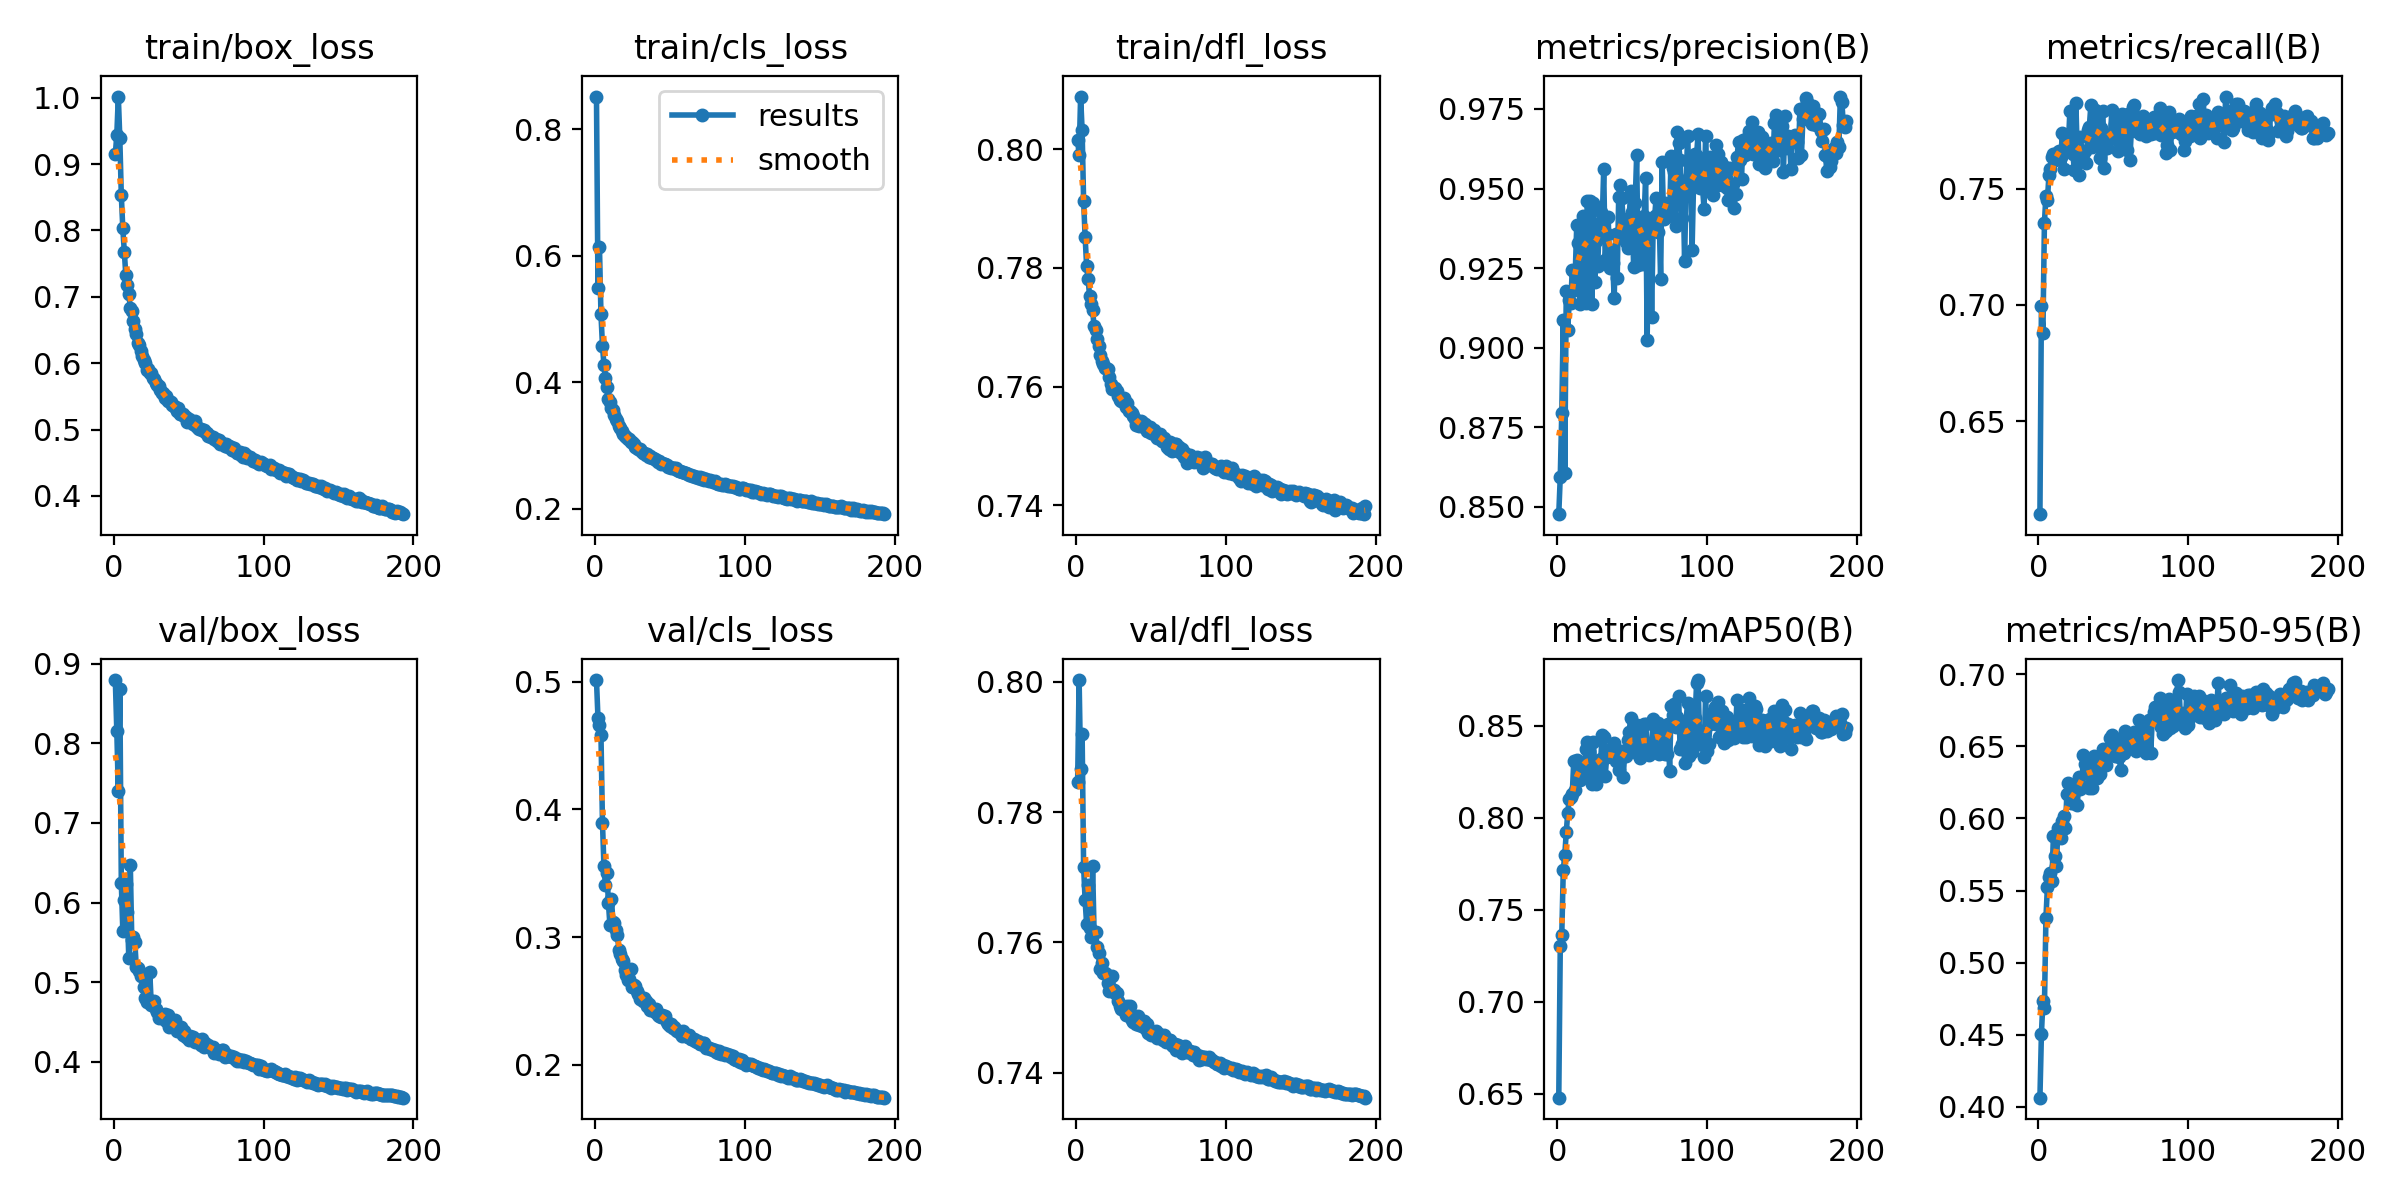

The table this chart was drawn from, first rows:
epoch, time, train/box_loss, train/cls_loss, train/dfl_loss, metrics/precision(B), metrics/recall(B), metrics/mAP50(B), metrics/mAP50-95(B), val/box_loss, val/cls_loss, val/dfl_loss, lr/pg0, lr/pg1, lr/pg2
1, 31.1, 0.9146, 0.852, 0.8016, 0.8477, 0.6099, 0.6479, 0.4063, 0.8794, 0.5013, 0.7846, 0.003586, 0.003586, 0.003586
2, 60.71, 0.9443, 0.5488, 0.799, 0.8596, 0.6995, 0.7303, 0.4506, 0.8149, 0.4715, 0.8003, 0.007168, 0.007168, 0.007168
3, 90.01, 1.002, 0.6135, 0.8089, 0.8796, 0.6879, 0.7363, 0.4733, 0.7399, 0.4663, 0.7866, 0.009934, 0.009934, 0.009934
4, 119.2, 0.9387, 0.5071, 0.8032, 0.9089, 0.7354, 0.7715, 0.4687, 0.8685, 0.4586, 0.792, 0.009901, 0.009901, 0.009901
5, 148.4, 0.8527, 0.4577, 0.7913, 0.8605, 0.747, 0.7798, 0.5308, 0.6243, 0.3895, 0.7716, 0.009868, 0.009868, 0.009868
6, 177.6, 0.8028, 0.4271, 0.7853, 0.9178, 0.745, 0.7922, 0.5526, 0.5646, 0.3553, 0.7664, 0.009835, 0.009835, 0.009835
7, 206.9, 0.768, 0.407, 0.7804, 0.9054, 0.7558, 0.8028, 0.5591, 0.6038, 0.3408, 0.7629, 0.009802, 0.009802, 0.009802
8, 236.2, 0.7327, 0.3926, 0.7781, 0.9149, 0.7585, 0.8105, 0.5621, 0.6234, 0.3504, 0.7689, 0.009769, 0.009769, 0.009769
9, 265.4, 0.7175, 0.3738, 0.7753, 0.9141, 0.7637, 0.8116, 0.5565, 0.5885, 0.3262, 0.7623, 0.009736, 0.009736, 0.009736
10, 294.6, 0.7042, 0.3685, 0.7739, 0.9244, 0.7652, 0.813, 0.5881, 0.5303, 0.3091, 0.7608, 0.009703, 0.009703, 0.009703
11, 323.7, 0.6836, 0.3589, 0.7729, 0.9183, 0.7624, 0.8308, 0.5741, 0.6477, 0.3297, 0.7717, 0.00967, 0.00967, 0.00967
12, 352.9, 0.6791, 0.3565, 0.7701, 0.9234, 0.7651, 0.8151, 0.5668, 0.5531, 0.312, 0.7615, 0.009637, 0.009637, 0.009637
13, 382.3, 0.6638, 0.3483, 0.7696, 0.9385, 0.766, 0.8312, 0.5932, 0.5572, 0.3107, 0.7617, 0.009604, 0.009604, 0.009604
14, 411.6, 0.6519, 0.3423, 0.7681, 0.933, 0.7665, 0.8284, 0.5895, 0.5506, 0.3055, 0.7593, 0.009571, 0.009571, 0.009571
15, 440.8, 0.6441, 0.3391, 0.7669, 0.9139, 0.7639, 0.8207, 0.5867, 0.5194, 0.3013, 0.7584, 0.009538, 0.009538, 0.009538
16, 469.9, 0.6309, 0.3313, 0.7653, 0.9326, 0.7743, 0.8294, 0.5985, 0.5177, 0.2897, 0.7559, 0.009505, 0.009505, 0.009505
17, 499, 0.6274, 0.327, 0.7643, 0.9415, 0.7585, 0.8238, 0.6019, 0.5135, 0.2868, 0.7569, 0.009472, 0.009472, 0.009472
18, 528.2, 0.6177, 0.323, 0.7638, 0.9334, 0.7722, 0.8233, 0.5935, 0.5078, 0.2829, 0.7553, 0.009439, 0.009439, 0.009439
19, 557.6, 0.6101, 0.3177, 0.7632, 0.914, 0.7731, 0.8373, 0.6168, 0.5106, 0.2812, 0.7553, 0.009406, 0.009406, 0.009406
20, 586.8, 0.6051, 0.3153, 0.7632, 0.9461, 0.7691, 0.8412, 0.6247, 0.4945, 0.274, 0.7551, 0.009373, 0.009373, 0.009373
21, 616.1, 0.5997, 0.3137, 0.7629, 0.939, 0.7835, 0.8363, 0.6166, 0.48, 0.2699, 0.7537, 0.00934, 0.00934, 0.00934
22, 645.3, 0.5902, 0.31, 0.7615, 0.946, 0.7683, 0.8277, 0.6106, 0.4746, 0.2662, 0.7526, 0.009307, 0.009307, 0.009307
23, 674.6, 0.5913, 0.3098, 0.7604, 0.9136, 0.7648, 0.8186, 0.6104, 0.4787, 0.2671, 0.7529, 0.009274, 0.009274, 0.009274
24, 703.8, 0.5859, 0.3058, 0.7596, 0.9454, 0.7582, 0.8414, 0.6224, 0.5127, 0.2753, 0.7548, 0.009241, 0.009241, 0.009241
25, 732.9, 0.5852, 0.3047, 0.7597, 0.9206, 0.7871, 0.8297, 0.6195, 0.4719, 0.2606, 0.7527, 0.009208, 0.009208, 0.009208
26, 762.2, 0.5782, 0.3026, 0.7597, 0.9334, 0.7638, 0.8184, 0.6095, 0.4744, 0.2623, 0.7522, 0.009175, 0.009175, 0.009175
27, 791.4, 0.5755, 0.298, 0.7592, 0.9255, 0.7562, 0.8277, 0.6285, 0.4769, 0.2615, 0.7523, 0.009142, 0.009142, 0.009142
28, 820.6, 0.5696, 0.2957, 0.7584, 0.9392, 0.7725, 0.8251, 0.6203, 0.4657, 0.2581, 0.751, 0.009109, 0.009109, 0.009109
29, 850, 0.5667, 0.2936, 0.7577, 0.9426, 0.7664, 0.832, 0.6222, 0.463, 0.2552, 0.7502, 0.009076, 0.009076, 0.009076
30, 879.1, 0.566, 0.2939, 0.7576, 0.9396, 0.765, 0.8453, 0.644, 0.4551, 0.2518, 0.7499, 0.009043, 0.009043, 0.009043
31, 908.2, 0.5598, 0.2906, 0.7575, 0.9561, 0.7662, 0.8442, 0.6378, 0.4569, 0.2523, 0.7502, 0.00901, 0.00901, 0.00901
32, 937.3, 0.5556, 0.2884, 0.758, 0.9275, 0.7612, 0.8228, 0.6315, 0.4546, 0.25, 0.7499, 0.008977, 0.008977, 0.008977
33, 966.5, 0.5548, 0.2882, 0.7565, 0.9357, 0.7754, 0.8333, 0.6356, 0.4569, 0.252, 0.7489, 0.008944, 0.008944, 0.008944
34, 995.6, 0.5479, 0.2849, 0.7572, 0.9409, 0.7768, 0.8334, 0.6214, 0.4604, 0.2502, 0.7502, 0.008911, 0.008911, 0.008911
35, 1025, 0.5504, 0.2868, 0.7559, 0.9251, 0.786, 0.8372, 0.633, 0.4514, 0.2463, 0.7487, 0.008878, 0.008878, 0.008878
36, 1054, 0.543, 0.2822, 0.756, 0.9307, 0.7679, 0.834, 0.6215, 0.459, 0.2477, 0.7502, 0.008845, 0.008845, 0.008845
37, 1083, 0.5437, 0.2824, 0.7556, 0.9267, 0.7735, 0.8333, 0.6431, 0.4432, 0.243, 0.7481, 0.008812, 0.008812, 0.008812
38, 1112, 0.5409, 0.2794, 0.755, 0.9155, 0.7842, 0.841, 0.6396, 0.4464, 0.2438, 0.7477, 0.008779, 0.008779, 0.008779
39, 1142, 0.5369, 0.2792, 0.7545, 0.9357, 0.7687, 0.8311, 0.6283, 0.4515, 0.2427, 0.7487, 0.008746, 0.008746, 0.008746
40, 1171, 0.536, 0.2781, 0.7535, 0.922, 0.7829, 0.8325, 0.6342, 0.4442, 0.2412, 0.7475, 0.008713, 0.008713, 0.008713
41, 1200, 0.5333, 0.2772, 0.754, 0.9472, 0.7632, 0.8261, 0.6306, 0.4525, 0.2439, 0.7486, 0.00868, 0.00868, 0.00868
42, 1229, 0.5275, 0.2739, 0.7534, 0.9511, 0.7764, 0.8318, 0.6402, 0.4392, 0.2387, 0.7473, 0.008647, 0.008647, 0.008647
43, 1259, 0.5326, 0.2754, 0.7541, 0.947, 0.7837, 0.8365, 0.6479, 0.4394, 0.2378, 0.7473, 0.008614, 0.008614, 0.008614
44, 1288, 0.5234, 0.2702, 0.754, 0.9405, 0.7589, 0.822, 0.64, 0.4419, 0.2371, 0.7471, 0.008581, 0.008581, 0.008581
45, 1317, 0.5239, 0.2716, 0.7532, 0.9366, 0.7716, 0.8347, 0.6372, 0.4438, 0.2387, 0.7479, 0.008548, 0.008548, 0.008548
46, 1346, 0.5229, 0.27, 0.7537, 0.9333, 0.7674, 0.8335, 0.6476, 0.4343, 0.2372, 0.7468, 0.008515, 0.008515, 0.008515
47, 1376, 0.5205, 0.2706, 0.7526, 0.9315, 0.7726, 0.8426, 0.6492, 0.4393, 0.2379, 0.7474, 0.008482, 0.008482, 0.008482
48, 1405, 0.5184, 0.2686, 0.7525, 0.9407, 0.7716, 0.8467, 0.656, 0.4308, 0.2331, 0.7461, 0.008449, 0.008449, 0.008449
49, 1434, 0.512, 0.265, 0.7531, 0.9491, 0.7839, 0.8546, 0.6581, 0.4314, 0.2321, 0.7461, 0.008416, 0.008416, 0.008416
50, 1463, 0.5153, 0.2654, 0.7521, 0.9427, 0.7742, 0.8394, 0.6558, 0.4271, 0.2301, 0.7458, 0.008383, 0.008383, 0.008383
51, 1492, 0.5133, 0.264, 0.7522, 0.9252, 0.7779, 0.8416, 0.6436, 0.4328, 0.2318, 0.7462, 0.00835, 0.00835, 0.00835
52, 1522, 0.5117, 0.2643, 0.7527, 0.9455, 0.7716, 0.8393, 0.6459, 0.4282, 0.2284, 0.746, 0.008317, 0.008317, 0.008317
53, 1551, 0.5086, 0.2643, 0.7517, 0.9604, 0.7662, 0.8508, 0.6552, 0.4315, 0.2292, 0.7464, 0.008284, 0.008284, 0.008284
54, 1580, 0.5132, 0.2647, 0.7514, 0.9261, 0.7758, 0.8347, 0.6424, 0.4252, 0.2275, 0.7453, 0.008251, 0.008251, 0.008251
55, 1609, 0.5048, 0.2613, 0.7518, 0.9381, 0.7812, 0.8326, 0.6334, 0.4262, 0.2268, 0.746, 0.008218, 0.008218, 0.008218
56, 1638, 0.5031, 0.2588, 0.7521, 0.9353, 0.7822, 0.8451, 0.6528, 0.4278, 0.2265, 0.7457, 0.008185, 0.008185, 0.008185
57, 1668, 0.5014, 0.2597, 0.7508, 0.9262, 0.7685, 0.8378, 0.6457, 0.4244, 0.2245, 0.7454, 0.008152, 0.008152, 0.008152
58, 1697, 0.5007, 0.258, 0.7508, 0.9415, 0.7779, 0.8508, 0.6607, 0.4211, 0.2228, 0.7451, 0.008119, 0.008119, 0.008119
59, 1726, 0.4999, 0.2575, 0.7514, 0.9534, 0.7665, 0.8512, 0.6489, 0.4286, 0.2263, 0.7458, 0.008086, 0.008086, 0.008086
60, 1755, 0.4987, 0.2568, 0.7507, 0.9025, 0.7821, 0.8391, 0.6523, 0.4183, 0.2232, 0.7448, 0.008053, 0.008053, 0.008053
... 133 more rows
